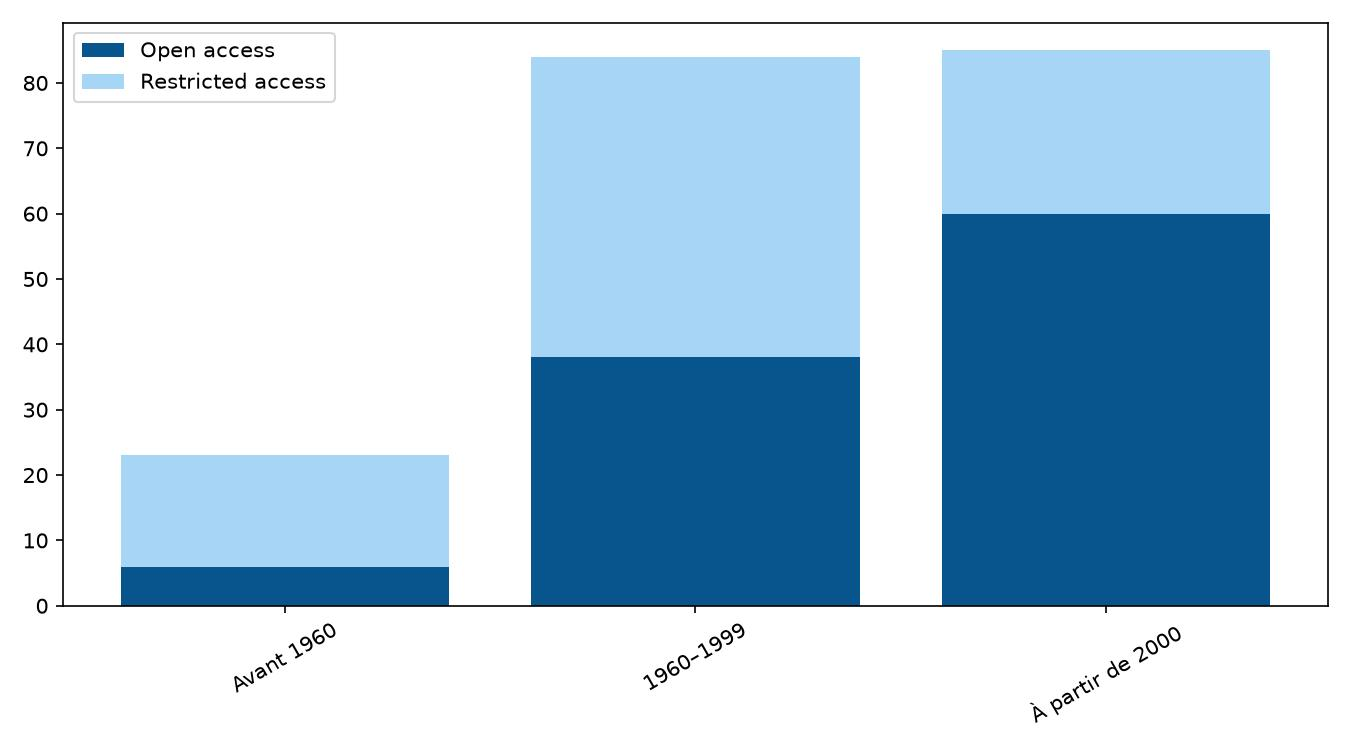

Source data for this figure (header and first rows):
Période; Accès ouvert; Accès restreint
Avant 1960; 6; 17
1960–1999; 38; 46
À partir de 2000; 60; 25
